Run: headless pygame with SDL's dummy video driver; simulated clock (each Clock.tick advances the game by its frame time, no real sleeping); random seed 0; keys injected as events and as key.get_pressed() state; no mouse input.
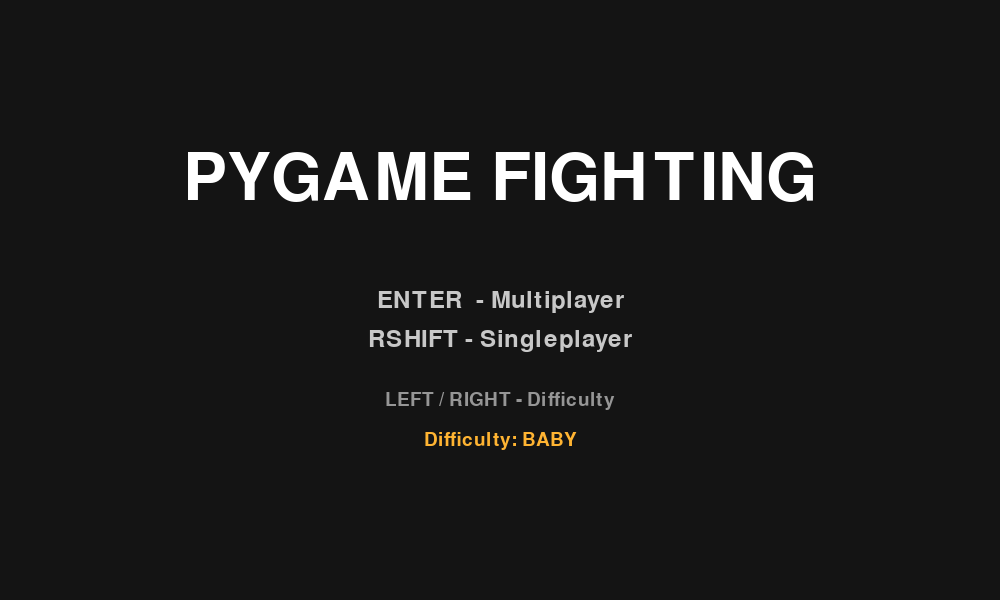
Frame 1 of 4 · flips 1–60 · no input
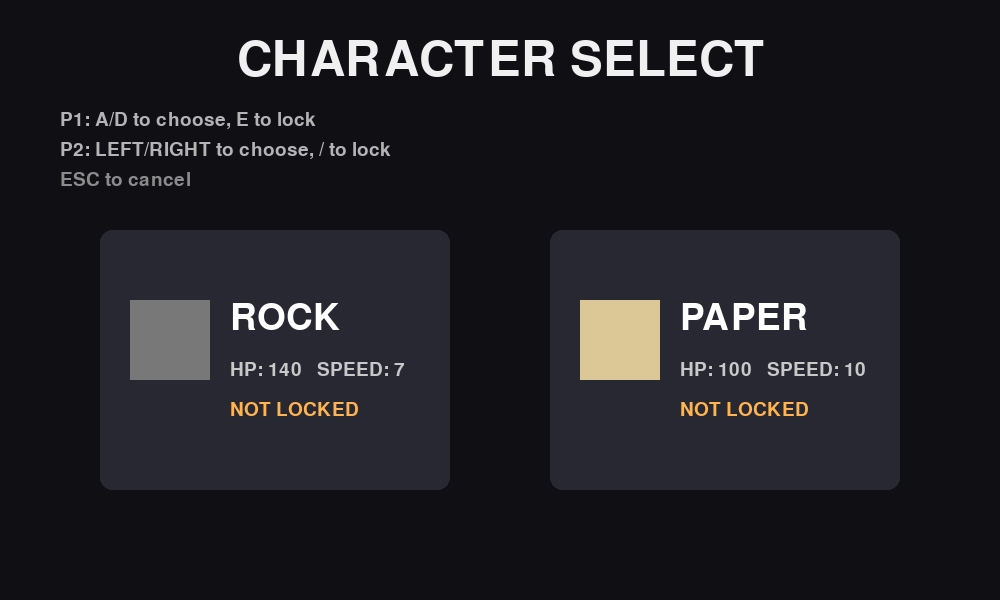
Frame 2 of 4 · flips 61–180 · tapped SPACE, RETURN · held RIGHT (→), D
Frame 3 of 4 · flips 181–300 · held DOWN (↓), S · screen unchanged from frame 2, image omitted
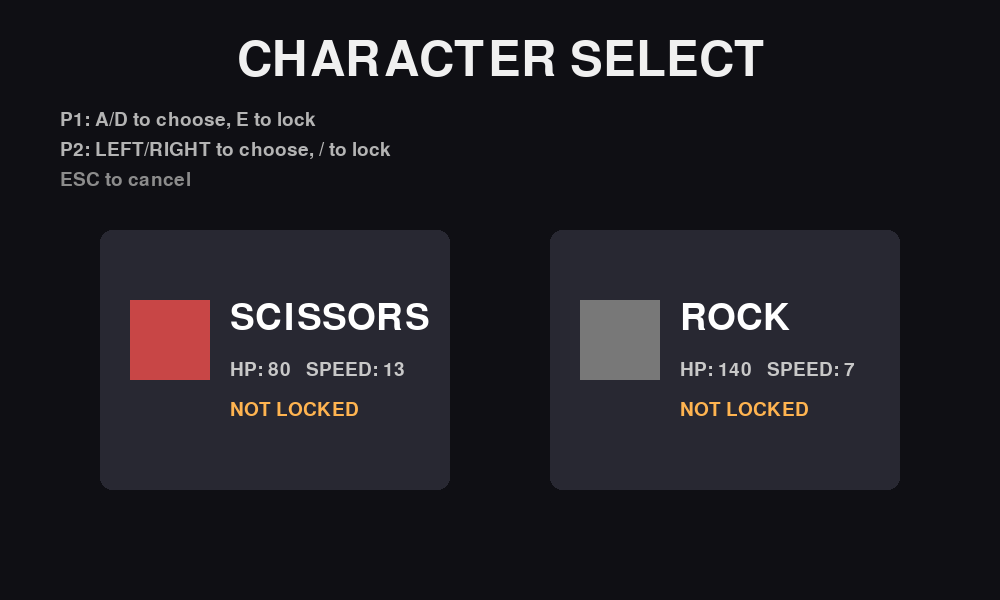
Frame 4 of 4 · flips 301–420 · held LEFT (←), A, UP (↑), W

The pygame program that drew these frames:

import random

MAX_ENERGY = 100.0
ENERGY_MOVE_COST = 0.5   # drained per frame a movement key is held
ENERGY_REGEN_RATE = 0.2  # restored per frame (~12/sec at 60fps)

class Player:
    def __init__(self, x, y, maxhp, attacks, size=40):
        self.x = x
        self.y = y
        self.size = size

        self.maxhp = maxhp
        self.hp = maxhp

        self.maxenergy = MAX_ENERGY
        self.energy = MAX_ENERGY

        self.attacks = attacks

        self.dir = (1, 0)

        self.attack = None
        self.cooldown = 0
        self.anim = 0
        self.hit = False

    @property
    def rect(self):
        return pygame.Rect(self.x, self.y, self.size, self.size)

    def move(self, dx, dy, speed, width, height, no_cost=False):
        if not no_cost and self.energy <= 0:
            return

        self.x += dx * speed
        self.y += dy * speed
        self.dir = (dx, dy)

        self.x = max(0, min(self.x, width - self.size))
        self.y = max(0, min(self.y, height - self.size))

        if not no_cost:
            self.energy = max(0, self.energy - ENERGY_MOVE_COST)

    def start_attack(self, name):
        cost = self.attacks[name].get("energy", 0)
        if self.cooldown == 0 and self.energy >= cost:
            self.attack = name
            self.anim = self.attacks[name]["frames"]
            self.cooldown = self.attacks[name]["cooldown"]
            self.hit = False
            self.energy = max(0, self.energy - cost)

    def update_attack_timers(self):
        if self.cooldown > 0:
            self.cooldown -= 1

        if self.anim > 0:
            self.anim -= 1
            if self.anim == 0:
                self.attack = None

    def dash_move(self, width, height):
        if self.attack == "dash" and self.anim > 0:
            dx, dy = self.dir
            speed = self.attacks["dash"]["speed"]
            self.move(dx, dy, speed, width, height, no_cost=True)

    def update_energy(self):
        self.energy = min(self.maxenergy, self.energy + ENERGY_REGEN_RATE)

    def get_hitbox(self):
        if not self.attack:
            return None

        atk = self.attacks[self.attack]
        dx, dy = self.dir

        w = atk["width"]
        h = atk["height"]

        # RIGHT
        if dx == 1:
            return pygame.Rect(
                self.x + self.size,
                self.y + self.size // 2 - h // 2,
                w,
                h
            )

        # LEFT
        if dx == -1:
            return pygame.Rect(
                self.x - w,
                self.y + self.size // 2 - h // 2,
                w,
                h
            )

        # DOWN
        if dy == 1:
            return pygame.Rect(
                self.x + self.size // 2 - h // 2,
                self.y + self.size,
                h,
                w
            )

        # UP
        if dy == -1:
            return pygame.Rect(
                self.x + self.size // 2 - h // 2,
                self.y - w,
                h,
                w
            )
def draw_arrow(screen, rect, direction, color):
    dx, dy = direction
    size = 12

    cx, cy = rect.center

    # Move arrow outside the player
    offset = rect.width // 2 + 10
    ox = cx + dx * offset
    oy = cy + dy * offset

    # Arrow tip
    tip = (ox + dx * size * 2, oy + dy * size * 2)

    if dx != 0:  # left / right
        left = (ox, oy - size)
        right = (ox, oy + size)
    else:  # up / down
        left = (ox - size, oy)
        right = (ox + size, oy)

    pygame.draw.polygon(screen, color, [tip, left, right])


def main_menu(screen, clock):
    font_title = pygame.font.SysFont(None, 96)
    font_hint = pygame.font.SysFont(None, 36)
    font_small = pygame.font.SysFont(None, 28)

    difficulties = ["baby","easy", "hard", "unbeatable", "og"]
    diff_index = 0

    while True:
        clock.tick(60)
        screen.fill((20, 20, 20))

        title = font_title.render("PYGAME FIGHTING", True, (255, 255, 255))
        hint1 = font_hint.render("ENTER  - Multiplayer", True, (200, 200, 200))
        hint2 = font_hint.render("RSHIFT - Singleplayer", True, (200, 200, 200))
        hint3 = font_small.render("LEFT / RIGHT - Difficulty", True, (150, 150, 150))
        hint4 = font_small.render(
            f"Difficulty: {difficulties[diff_index].upper()}",
            True,
            (255, 180, 50)
        )

        screen.blit(title, title.get_rect(center=(WIDTH // 2, HEIGHT // 2 - 120)))
        screen.blit(hint1, hint1.get_rect(center=(WIDTH // 2, HEIGHT // 2)))
        screen.blit(hint2, hint2.get_rect(center=(WIDTH // 2, HEIGHT // 2 + 40)))
        screen.blit(hint3, hint3.get_rect(center=(WIDTH // 2, HEIGHT // 2 + 100)))
        screen.blit(hint4, hint4.get_rect(center=(WIDTH // 2, HEIGHT // 2 + 140)))

        for event in pygame.event.get():
            if event.type == pygame.QUIT:
                return "quit", None

            if event.type == pygame.KEYDOWN:
                if event.key == pygame.K_LEFT:
                    diff_index = (diff_index - 1) % len(difficulties)

                if event.key == pygame.K_RIGHT:
                    diff_index = (diff_index + 1) % len(difficulties)

                if event.key == pygame.K_RETURN:
                    return "start", difficulties[diff_index]

                if event.key == pygame.K_RSHIFT:
                    return "singleplayer", difficulties[diff_index]

                if event.key == pygame.K_ESCAPE:
                    return "quit", None

        pygame.display.flip()

def character_select(screen, clock):
    font_title = pygame.font.SysFont(None, 72)
    font_big = pygame.font.SysFont(None, 54)
    font_small = pygame.font.SysFont(None, 28)

    p1_index = 0
    p2_index = 1
    p1_locked = False
    p2_locked = False

    while True:
        clock.tick(60)
        screen.fill((15, 15, 20))

        title = font_title.render("CHARACTER SELECT", True, (240, 240, 240))
        screen.blit(title, title.get_rect(center=(WIDTH // 2, 60)))

        # Instructions
        instr1 = font_small.render("P1: A/D to choose, E to lock", True, (180, 180, 180))
        instr2 = font_small.render("P2: LEFT/RIGHT to choose, / to lock", True, (180, 180, 180))
        instr3 = font_small.render("ESC to cancel", True, (140, 140, 140))
        screen.blit(instr1, (60, 110))
        screen.blit(instr2, (60, 140))
        screen.blit(instr3, (60, 170))

        # Display P1 / P2 selections
        p1_char = CHARACTERS[p1_index]
        p2_char = CHARACTERS[p2_index]

        left_box = pygame.Rect(100, 230, 350, 260)
        right_box = pygame.Rect(WIDTH - 450, 230, 350, 260)

        pygame.draw.rect(screen, (40, 40, 50), left_box, border_radius=12)
        pygame.draw.rect(screen, (40, 40, 50), right_box, border_radius=12)

        # P1
        pygame.draw.rect(screen, p1_char["body"], (left_box.x + 30, left_box.y + 70, 80, 80))
        p1_name = font_big.render(p1_char["name"], True, (255, 255, 255))
        screen.blit(p1_name, (left_box.x + 130, left_box.y + 70))

        p1_stats = font_small.render(f"HP: {p1_char['maxhp']}   SPEED: {p1_char['speed']}", True, (200, 200, 200))
        screen.blit(p1_stats, (left_box.x + 130, left_box.y + 130))

        p1_lock = font_small.render("LOCKED" if p1_locked else "NOT LOCKED", True, (100, 255, 100) if p1_locked else (255, 180, 80))
        screen.blit(p1_lock, (left_box.x + 130, left_box.y + 170))

        # P2
        pygame.draw.rect(screen, p2_char["body"], (right_box.x + 30, right_box.y + 70, 80, 80))
        p2_name = font_big.render(p2_char["name"], True, (255, 255, 255))
        screen.blit(p2_name, (right_box.x + 130, right_box.y + 70))

        p2_stats = font_small.render(f"HP: {p2_char['maxhp']}   SPEED: {p2_char['speed']}", True, (200, 200, 200))
        screen.blit(p2_stats, (right_box.x + 130, right_box.y + 130))

        p2_lock = font_small.render("LOCKED" if p2_locked else "NOT LOCKED", True, (100, 255, 100) if p2_locked else (255, 180, 80))
        screen.blit(p2_lock, (right_box.x + 130, right_box.y + 170))

        # If both locked, return chosen characters
        if p1_locked and p2_locked:
            return p1_char, p2_char

        for event in pygame.event.get():
            if event.type == pygame.QUIT:
                return None, None

            if event.type == pygame.KEYDOWN:
                if event.key == pygame.K_ESCAPE:
                    return None, None

                # P1 choose (A/D) and lock (E)
                if not p1_locked:
                    if event.key == pygame.K_a:
                        p1_index = (p1_index - 1) % len(CHARACTERS)
                    elif event.key == pygame.K_d:
                        p1_index = (p1_index + 1) % len(CHARACTERS)
                    elif event.key == pygame.K_e:
                        p1_locked = True

                # P2 choose (LEFT/RIGHT) and lock (/)
                if not p2_locked:
                    if event.key == pygame.K_LEFT:
                        p2_index = (p2_index - 1) % len(CHARACTERS)
                    elif event.key == pygame.K_RIGHT:
                        p2_index = (p2_index + 1) % len(CHARACTERS)
                    elif event.key == pygame.K_SLASH:
                        p2_locked = True

        pygame.display.flip()

ATTACKS = {
    "normal": {
        "dmg": 10,
        "width": 50,
        "height": 50,
        "frames": 10,
        "cooldown": 30,
        "energy": 10,
    },
    "super": {
        "dmg": 25,
        "width": 500,
        "height": 80,
        "frames": 20,
        "cooldown": 60,
        "energy": 25,
    },
    "dash": {
        "dmg": 15,
        "width": 50,
        "height": 50,
        "frames": 20,
        "cooldown": 30,
        "speed": 45,
        "energy": 15,
    },
}

P1_COLORS = {
    "normal": (255, 200, 50),
    "super": (255, 100, 0),
    "dash": (255, 200, 200)
}

P2_COLORS = {
    "normal": (50, 200, 255),
    "super": (0, 150, 255),
    "dash": (200, 200, 255)
}

# --- Characters (multiplayer only) ---
# Each character can override maxhp, speed, attacks, and colors.
# --- Characters (multiplayer only) ---
# Each character can override maxhp, speed, attacks, and colors.

CHARACTERS = [
    {
        "id": "rock",
        "name": "ROCK",
        "maxhp": 140,
        "speed": 7,
        "attacks": {
            "normal": {"dmg": 20, "width": 50, "height": 50, "frames": 10, "cooldown": 30, "energy": 10},
            "super":  {"dmg": 40, "width": 140, "height": 80, "frames": 20, "cooldown": 90, "energy": 25},
            "dash":   {"dmg": 15, "width": 40, "height": 40, "frames": 16, "cooldown": 35, "speed": 30, "energy": 15},
        },
        "colors": {
            "normal": (200, 200, 200),
            "super": (160, 160, 160),
            "dash": (220, 220, 220)
        },
        "body": (120, 120, 120),
    },

    {
        "id": "paper",
        "name": "PAPER",
        "maxhp": 100,
        "speed": 10,
        "attacks": {
            "normal": {"dmg": 10, "width": 90, "height": 45, "frames": 10, "cooldown": 25, "energy": 10},
            "super":  {"dmg": 22, "width": 300, "height": 100, "frames": 18, "cooldown": 65, "energy": 25},
            "dash":   {"dmg": 12, "width": 70, "height": 50, "frames": 18, "cooldown": 28, "speed": 40, "energy": 15},
        },
        "colors": {
            "normal": (255, 235, 180),
            "super": (255, 210, 120),
            "dash": (255, 240, 210)
        },
        "body": (220, 200, 150),
    },

    {
        "id": "scissors",
        "name": "SCISSORS",
        "maxhp": 80,
        "speed": 13,
        "attacks": {
            "normal": {"dmg": 10, "width": 20, "height": 65, "frames": 8, "cooldown": 18, "energy": 10},
            "super":  {"dmg": 35, "width": 500, "height": 50, "frames": 16, "cooldown": 45, "energy": 25},
            "dash":   {"dmg": 10, "width": 40, "height": 40, "frames": 18, "cooldown": 20, "speed": 60, "energy": 15},
        },
        "colors": {
            "normal": (255, 140, 140),
            "super": (255, 90, 90),
            "dash": (255, 180, 180)
        },
        "body": (200, 70, 70),
    },
]
import pygame
import sys

# --- setup ---
pygame.init()

WIDTH, HEIGHT = (1000, 600)
screen = pygame.display.set_mode((WIDTH, HEIGHT))
pygame.display.set_caption("Pygame fighting")

clock = pygame.time.Clock()

# --- player ---
font = pygame.font.SysFont(None, 80)
singleplayer = False
countdown = 120
win = False
running = True
winner_text = ""
player_size = 40
maxhp1 = 100
maxhp2 = 100
speed = 10



DIFFICULTY = "easy"
# "easy", "hard", "unbeatable", "og"

AI_PRESETS = {
    "baby":{
        "think_delay": 30,
        "super_chance": 0,
        "dash_chance": 0.1,
        "retreat_chance": 0.6,
    },
    "easy": {
        "think_delay": 25,
        "super_chance": 0.03,
        "dash_chance": 0.18,
        "retreat_chance": 0.45,
    },
    "hard": {
        "think_delay": 14,
        "super_chance": 0.10,
        "dash_chance": 0.35,
        "retreat_chance": 0.20,
    },
    "unbeatable": {
        "think_delay": 4,
        "super_chance": 0.25,
        "dash_chance": 0.65,
        "retreat_chance": 0.0,
    },
    "og": {  # original AI
        "think_delay": 0,
        "super_chance": 1.0,
        "dash_chance": 1.0,
        "retreat_chance": 0.0,
    },
}

ai_think_timer = 0


while running:

    # --- MENU ---
    menu_result, selected_difficulty = main_menu(screen, clock)

    if menu_result == "quit":
        break

    if menu_result == "singleplayer":
        singleplayer = True
        DIFFICULTY = selected_difficulty

        # singleplayer uses your defaults
        p1 = Player(10, 10, maxhp1, ATTACKS)
        p2 = Player(800, 400, maxhp2, ATTACKS)

        p1_speed = speed
        p2_speed = speed
        P1_ATTACK_COLORS = P1_COLORS
        P2_ATTACK_COLORS = P2_COLORS
        p1_body_color = (200, 50, 50)
        p2_body_color = (50, 50, 200)

    else:
        singleplayer = False

        c1, c2 = character_select(screen, clock)
        if c1 is None:  # cancelled
            continue

        p1 = Player(10, 10, c1["maxhp"], c1["attacks"])
        p2 = Player(800, 400, c2["maxhp"], c2["attacks"])

        maxhp1 = c1["maxhp"]
        maxhp2 = c2["maxhp"]
        p1_speed = c1["speed"]
        p2_speed = c2["speed"]
        P1_ATTACK_COLORS = c1["colors"]
        P2_ATTACK_COLORS = c2["colors"]
        p1_body_color = c1["body"]
        p2_body_color = c2["body"]



    win = False
    winner_text = ""

    match_running = True

    # --- MATCH LOOP ---
    while match_running:

# --- game loop ---
        clock.tick(60)

        for event in pygame.event.get():
            if event.type == pygame.QUIT:
                running = False
                match_running = False

            # only when someone won, allow ENTER to go back to menu
            if win and event.type == pygame.KEYDOWN:
                if event.key == pygame.K_RETURN:
                    match_running = False

        keys = pygame.key.get_pressed()


        # --- input ---
        # Player 1
        if keys[pygame.K_a]:
            p1.move(-1, 0, p1_speed, WIDTH, HEIGHT)
        if keys[pygame.K_d]:
            p1.move(1, 0, p1_speed, WIDTH, HEIGHT)
        if keys[pygame.K_w]:
            p1.move(0, -1, p1_speed, WIDTH, HEIGHT)
        if keys[pygame.K_s]:
            p1.move(0, 1, p1_speed, WIDTH, HEIGHT)

        # Player 2
        if singleplayer:
            preset = AI_PRESETS[DIFFICULTY]

            dx = p1.x - p2.x
            dy = p1.y - p2.y

            if abs(dx) > abs(dy):
                direction = 1 if dx > 0 else -1
                p2.move(direction, 0, speed, WIDTH, HEIGHT)
            else:
                direction = 1 if dy > 0 else -1
                p2.move(0, direction, speed, WIDTH, HEIGHT)

            # retreat (not OG)
            if DIFFICULTY != "og":
                if abs(dx) + abs(dy) < 80 and random.random() < preset["retreat_chance"]:
                    p2.move(-p2.dir[0], -p2.dir[1], speed, WIDTH, HEIGHT)
        else:
            # Player 2 (human)
            if keys[pygame.K_LEFT]:
                p2.move(-1, 0, p2_speed, WIDTH, HEIGHT)
            if keys[pygame.K_RIGHT]:
                p2.move(1, 0, p2_speed, WIDTH, HEIGHT)

            if keys[pygame.K_UP]:
                p2.move(0, -1, p2_speed, WIDTH, HEIGHT)

            if keys[pygame.K_DOWN]:
                p2.move(0, 1, p2_speed, WIDTH, HEIGHT)


        # Player 1 attacks
        if keys[pygame.K_r]:
            p1.start_attack("super")
        elif keys[pygame.K_q]:
            p1.start_attack("dash")
        elif keys[pygame.K_e]:
            p1.start_attack("normal")
        # Player 2 attacks
# Player 2 attacks
        if singleplayer:
            preset = AI_PRESETS[DIFFICULTY]
            dist = abs(p1.x - p2.x) + abs(p1.y - p2.y)

            if DIFFICULTY == "og":
                if p2.cooldown == 0:
                    if dist < 60:
                        p2.start_attack("normal")
                    elif dist < 150:
                        p2.start_attack("dash")
                    else:
                        p2.start_attack("super")
            else:
                ai_think_timer -= 1

                if ai_think_timer <= 0 and p2.cooldown == 0:
                    ai_think_timer = preset["think_delay"]
                    roll = random.random()

                    if dist < 140 and roll < preset["super_chance"]:
                        p2.start_attack("super")
                    elif dist < 60:
                        p2.start_attack("normal")
                    elif dist < 180 and roll < preset["dash_chance"]:
                        p2.start_attack("dash")

        else:
            if keys[pygame.K_PERIOD]:
                p2.start_attack("super")
            elif keys[pygame.K_RSHIFT]:
                p2.start_attack("dash")
            elif keys[pygame.K_SLASH]:
                p2.start_attack("normal")

# Update attack timers and energy
        p1.update_attack_timers()
        p2.update_attack_timers()
        p1.update_energy()
        p2.update_energy()

        # Dash movement
        p1.dash_move(WIDTH, HEIGHT)
        p2.dash_move(WIDTH, HEIGHT)


        # --- draw ---
        screen.fill((30, 30, 30))  # background
        p1_rect = p1.rect
        p2_rect = p2.rect
        if p1.rect.colliderect(p2.rect):
            overlap = p1.rect.clip(p2.rect)
            PUSH = 1.2

            if overlap.width < overlap.height:
                if p1.rect.centerx < p2.rect.centerx:
                    p1.x -= overlap.width * 0.5 * PUSH
                    p2.x += overlap.width * 0.5 * PUSH
                else:
                    p1.x += overlap.width * 0.5 * PUSH
                    p2.x -= overlap.width * 0.5 * PUSH
            else:
                if p1.rect.centery < p2.rect.centery:
                    p1.y -= overlap.height * 0.5 * PUSH
                    p2.y += overlap.height * 0.5 * PUSH
                else:
                    p1.y += overlap.height * 0.5 * PUSH
                    p2.y -= overlap.height * 0.5 * PUSH

        pygame.draw.rect(screen, p1_body_color, p1_rect)
        pygame.draw.rect(screen, p2_body_color, p2_rect)
        draw_arrow(screen, p1.rect, p1.dir, (255, 100, 100))
        draw_arrow(screen, p2.rect, p2.dir, (100, 100, 255))
        hitbox1 = p1.get_hitbox()
        hitbox2 = p2.get_hitbox()

        if hitbox1:
            pygame.draw.rect(screen, P1_ATTACK_COLORS[p1.attack], hitbox1)
        if hitbox2:
            pygame.draw.rect(screen, P2_ATTACK_COLORS[p2.attack], hitbox2)

        if hitbox1 and hitbox1.colliderect(p2.rect) and not p1.hit:
            p2.hp -= ATTACKS[p1.attack]["dmg"]
            p1.hit = True

        if hitbox2 and hitbox2.colliderect(p1.rect) and not p2.hit:
            p1.hp -= ATTACKS[p2.attack]["dmg"]
            p2.hit = True

        p1hp = max(0, p1.hp)
        p2hp = max(0, p2.hp)
        if win:
            overlay = pygame.Surface((WIDTH, HEIGHT))
            overlay.fill((0, 0, 0))
            screen.blit(overlay, (0, 0))

            text_surface = font.render(winner_text, True, (255, 255, 255))
            text_rect = text_surface.get_rect(center=(WIDTH // 2, HEIGHT // 2))
            screen.blit(text_surface, text_rect)

        BAR_WIDTH = 300
        BAR_HEIGHT = 20
        ENERGY_BAR_HEIGHT = 12

        # Player 1 HP bar
        pygame.draw.rect(screen, (100, 100, 100), (50, 30, BAR_WIDTH, BAR_HEIGHT))
        pygame.draw.rect(
            screen,
            (50, 255, 50),
            (50, 30, BAR_WIDTH * (p1hp / maxhp1), BAR_HEIGHT)
        )

        # Player 1 energy bar
        pygame.draw.rect(screen, (60, 60, 60), (50, 57, BAR_WIDTH, ENERGY_BAR_HEIGHT))
        pygame.draw.rect(
            screen,
            (255, 200, 0),
            (50, 57, BAR_WIDTH * (p1.energy / p1.maxenergy), ENERGY_BAR_HEIGHT)
        )

        # Player 2 HP bar
        pygame.draw.rect(screen, (100, 100, 100), (WIDTH - 350, 30, BAR_WIDTH, BAR_HEIGHT))
        pygame.draw.rect(
            screen,
            (50, 255, 50),
            (WIDTH - 350, 30, BAR_WIDTH * (p2hp / maxhp2), BAR_HEIGHT)
        )

        # Player 2 energy bar
        pygame.draw.rect(screen, (60, 60, 60), (WIDTH - 350, 57, BAR_WIDTH, ENERGY_BAR_HEIGHT))
        pygame.draw.rect(
            screen,
            (255, 200, 0),
            (WIDTH - 350, 57, BAR_WIDTH * (p2.energy / p2.maxenergy), ENERGY_BAR_HEIGHT)
        )
        if not win:
            if p1hp <= 0:
                win = True
                winner_text = "PLAYER 2 WINS - press enter"
            elif p2hp <= 0:
                win = True
                winner_text = "PLAYER 1 WINS - press enter"

        pygame.display.flip()

# Player 1 attack animation


# --- quit ---
pygame.display.quit()
pygame.quit()
sys.exit()
